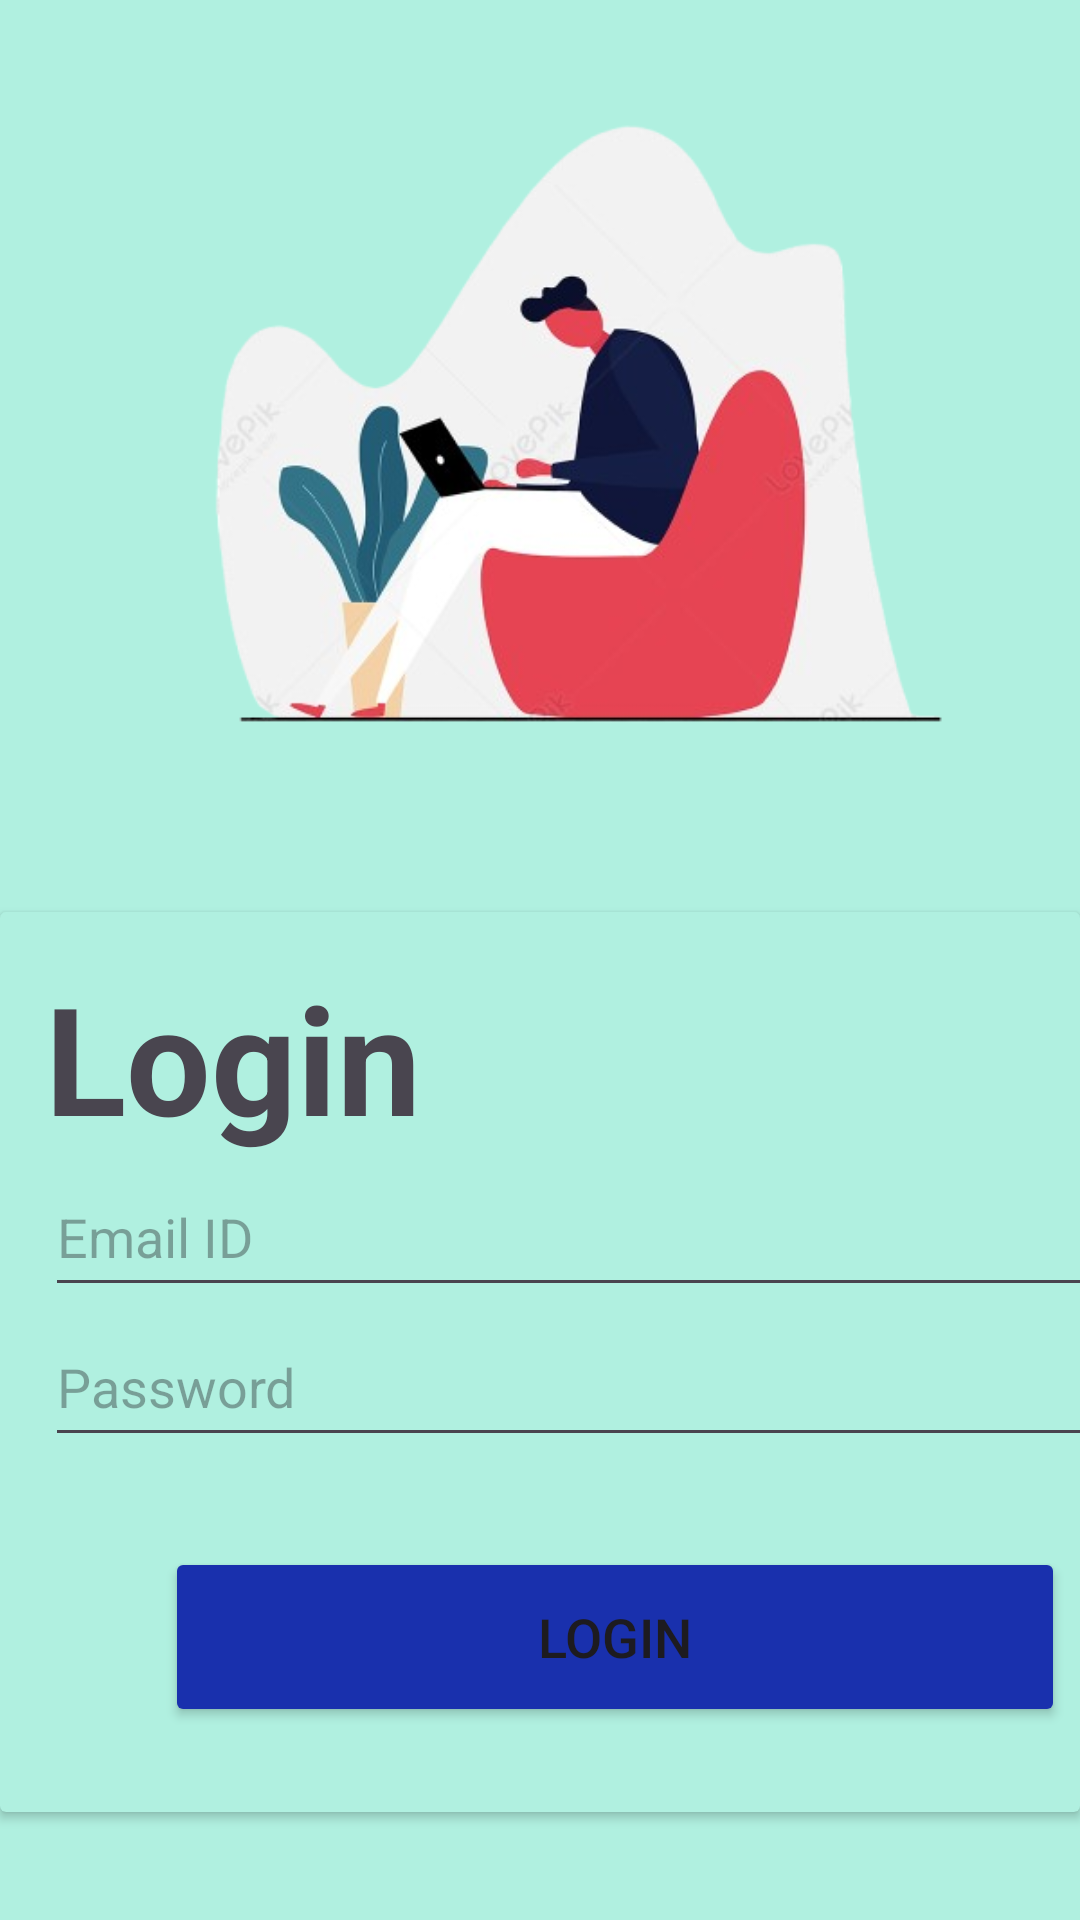

Here is an Android app screen rendered from its layout file. Give the layout XML and the strings, colors and styles it references.
<!-- AndroidManifest.xml: application theme Theme.WorkFusion -->
<!-- res/layout/activity_login.xml -->
<?xml version="1.0" encoding="utf-8"?>
<androidx.constraintlayout.widget.ConstraintLayout xmlns:android="http://schemas.android.com/apk/res/android"
    xmlns:app="http://schemas.android.com/apk/res-auto"
    xmlns:tools="http://schemas.android.com/tools"
    android:id="@+id/main"
    android:layout_width="match_parent"
    android:layout_height="match_parent"
    android:background="#B0F0E0"
    tools:context=".ui.login.LoginActivity">

    <ImageView
        android:id="@+id/imageView3"
        android:layout_width="300dp"
        android:layout_height="300dp"
        android:layout_marginTop="4dp"
        app:layout_constraintEnd_toEndOf="parent"
        app:layout_constraintStart_toStartOf="parent"
        app:layout_constraintTop_toTopOf="parent"
        app:srcCompat="@drawable/login" />

    <androidx.cardview.widget.CardView
        android:id="@+id/cardView"
        android:layout_width="wrap_content"
        android:layout_height="300dp"
        android:layout_marginStart="1dp"
        android:layout_marginEnd="1dp"
        app:cardBackgroundColor="#B0F0E0"
        app:layout_constraintEnd_toEndOf="parent"
        app:layout_constraintStart_toStartOf="parent"
        app:layout_constraintTop_toBottomOf="@+id/imageView3">

        <LinearLayout
            android:layout_width="410dp"
            android:layout_height="wrap_content"
            android:gravity="center_horizontal|center_vertical"
            android:orientation="vertical"
            android:paddingHorizontal="15dp"
            android:paddingVertical="15dp">

            <TextView
                android:id="@+id/textView3"
                android:layout_width="match_parent"
                android:layout_height="wrap_content"
                android:text="Login"
                android:textSize="50sp"
                android:textStyle="bold" />

            <EditText
                android:id="@+id/editTextTextEmailAddress2"
                android:layout_width="match_parent"
                android:layout_height="50dp"
                android:drawableLeft="@drawable/baseline_alternate_email_24"
                android:drawablePadding="8dp"
                android:ems="10"
                android:hint="Email ID"
                android:inputType="textEmailAddress" />

            <EditText
                android:id="@+id/editTextTextPassword"
                android:layout_width="match_parent"
                android:layout_height="50dp"
                android:drawableLeft="@drawable/baseline_lock_24"
                android:drawablePadding="8dp"
                android:ems="10"
                android:hint="Password"
                android:inputType="textPassword" />

            <Button
                android:id="@+id/button"
                android:layout_width="300dp"
                android:layout_height="60dp"
                android:layout_marginTop="30dp"
                android:backgroundTint="#1930AD"
                android:text="Login"
                android:textSize="18sp" />

        </LinearLayout>

    </androidx.cardview.widget.CardView>

    <TextView
        android:id="@+id/textView6"
        android:layout_width="wrap_content"
        android:layout_height="wrap_content"
        android:layout_marginBottom="84dp"
        android:text="New to WorkFusion? Register"
        android:textColorLink="#1F39CC"
        android:textSize="16sp"
        app:layout_constraintBottom_toBottomOf="parent"
        app:layout_constraintEnd_toEndOf="parent"
        app:layout_constraintHorizontal_bias="0.495"
        app:layout_constraintStart_toStartOf="@+id/cardView" />

</androidx.constraintlayout.widget.ConstraintLayout>
<!-- resources referenced by this layout -->
<resources>
  <!-- drawable login: png bitmap (drawable, 101654 bytes) -->
  <style name="Theme.WorkFusion" parent="Base.Theme.WorkFusion" />
  <style name="Base.Theme.WorkFusion" parent="Theme.Material3.DayNight.NoActionBar">
          
          
      </style>
</resources>
